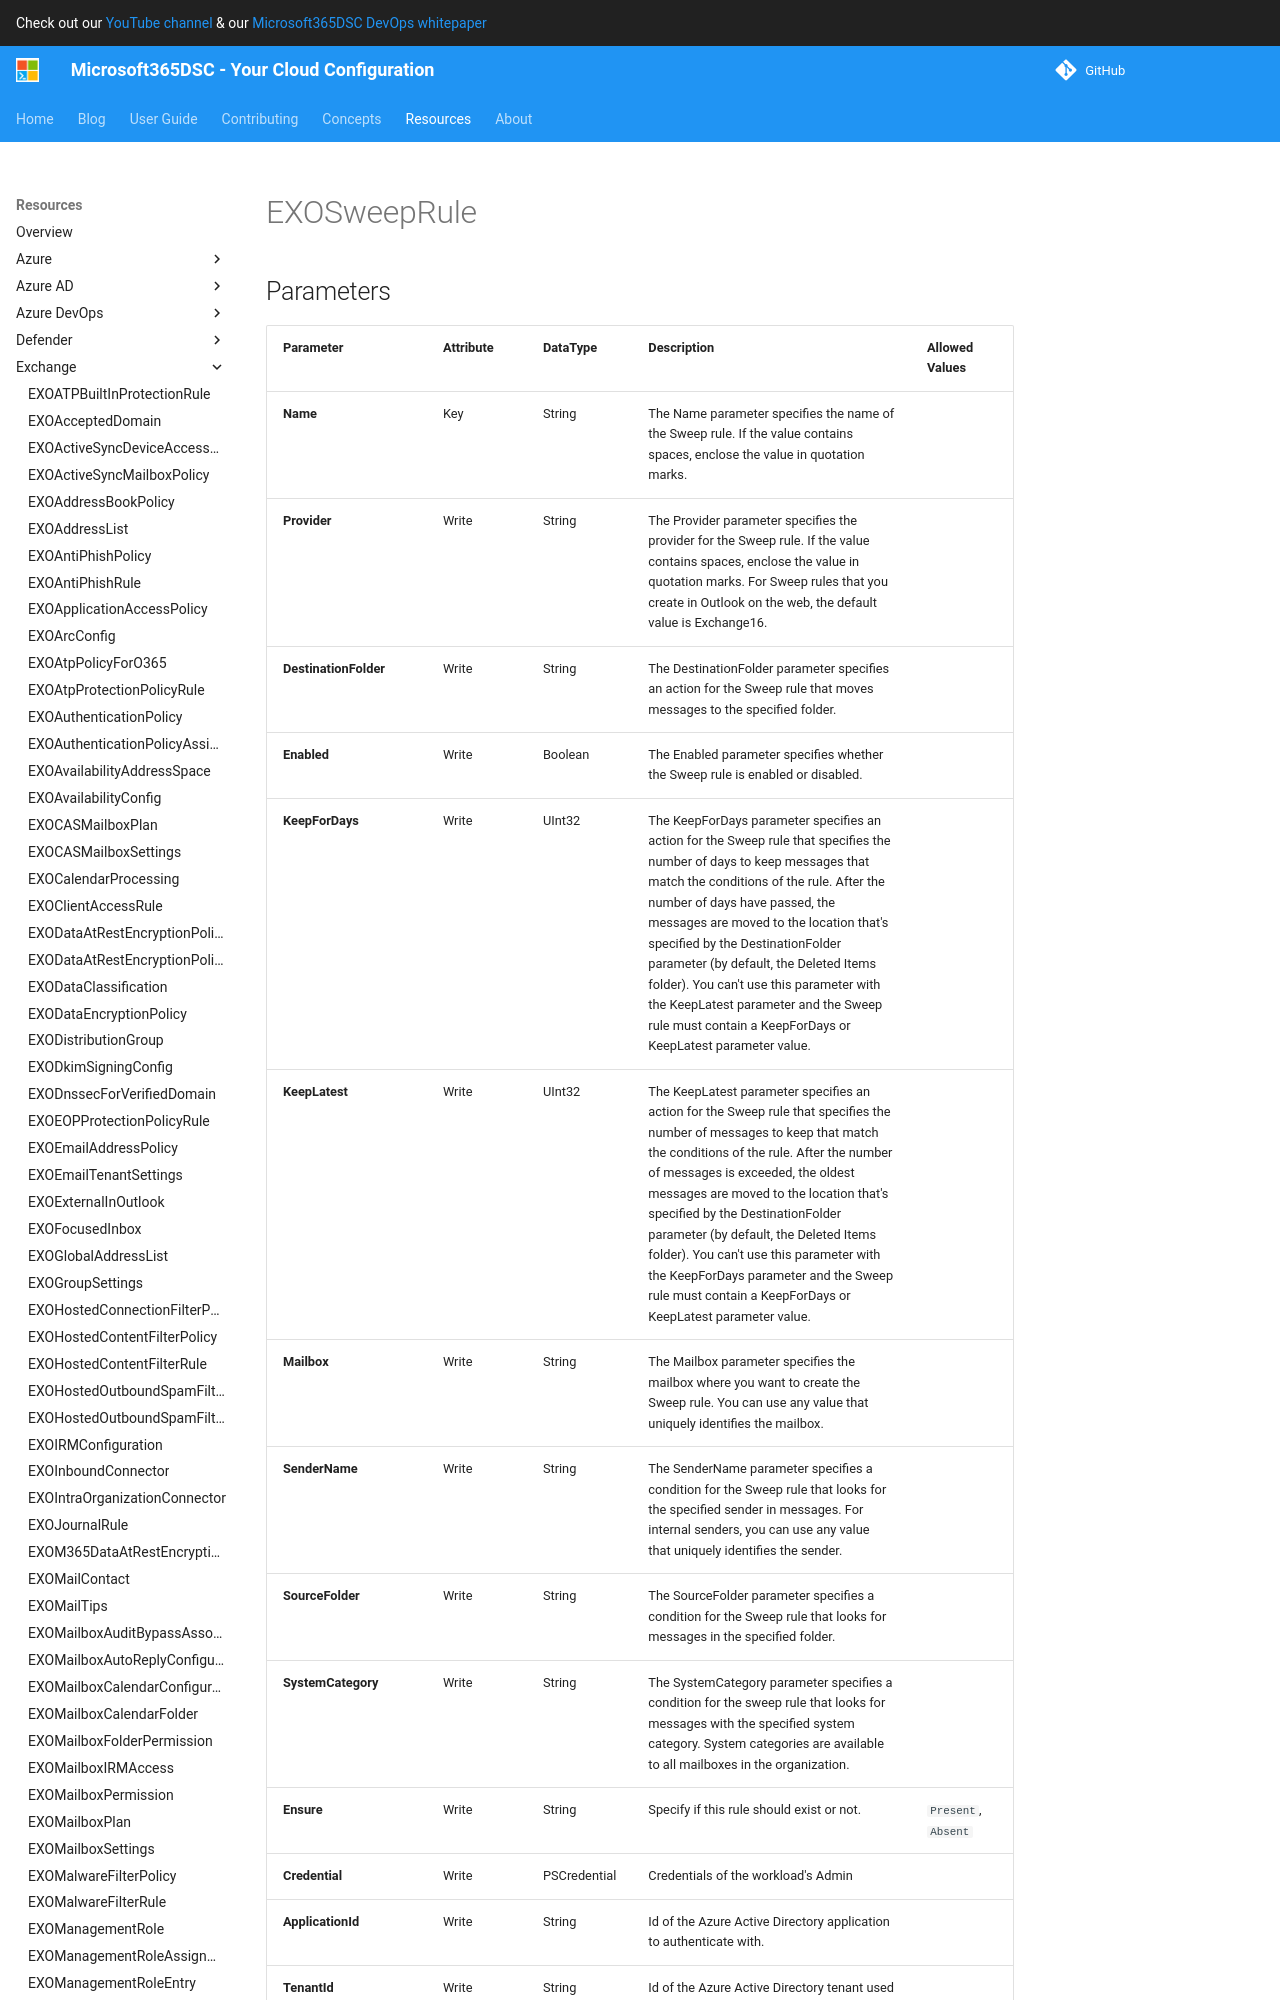

repository: microsoft/Microsoft365DSC · page: resources/exchange/EXOSweepRule/index.html · generator: mkdocs

# EXOSweepRule

## Parameters

| Parameter | Attribute | DataType | Description | Allowed Values |
| --- | --- | --- | --- | --- |
| **Name** | Key | String | The Name parameter specifies the name of the Sweep rule. If the value contains spaces, enclose the value in quotation marks. | |
| **Provider** | Write | String | The Provider parameter specifies the provider for the Sweep rule. If the value contains spaces, enclose the value in quotation marks. For Sweep rules that you create in Outlook on the web, the default value is Exchange16. | |
| **DestinationFolder** | Write | String | The DestinationFolder parameter specifies an action for the Sweep rule that moves messages to the specified folder. | |
| **Enabled** | Write | Boolean | The Enabled parameter specifies whether the Sweep rule is enabled or disabled. | |
| **KeepForDays** | Write | UInt32 | The KeepForDays parameter specifies an action for the Sweep rule that specifies the number of days to keep messages that match the conditions of the rule. After the number of days have passed, the messages are moved to the location that's specified by the DestinationFolder parameter (by default, the Deleted Items folder). You can't use this parameter with the KeepLatest parameter and the Sweep rule must contain a KeepForDays or KeepLatest parameter value. | |
| **KeepLatest** | Write | UInt32 | The KeepLatest parameter specifies an action for the Sweep rule that specifies the number of messages to keep that match the conditions of the rule. After the number of messages is exceeded, the oldest messages are moved to the location that's specified by the DestinationFolder parameter (by default, the Deleted Items folder). You can't use this parameter with the KeepForDays parameter and the Sweep rule must contain a KeepForDays or KeepLatest parameter value. | |
| **Mailbox** | Write | String | The Mailbox parameter specifies the mailbox where you want to create the Sweep rule. You can use any value that uniquely identifies the mailbox. | |
| **SenderName** | Write | String | The SenderName parameter specifies a condition for the Sweep rule that looks for the specified sender in messages. For internal senders, you can use any value that uniquely identifies the sender. | |
| **SourceFolder** | Write | String | The SourceFolder parameter specifies a condition for the Sweep rule that looks for messages in the specified folder. | |
| **SystemCategory** | Write | String | The SystemCategory parameter specifies a condition for the sweep rule that looks for messages with the specified system category. System categories are available to all mailboxes in the organization. | |
| **Ensure** | Write | String | Specify if this rule should exist or not. | `Present`, `Absent` |
| **Credential** | Write | PSCredential | Credentials of the workload's Admin | |
| **ApplicationId** | Wr
